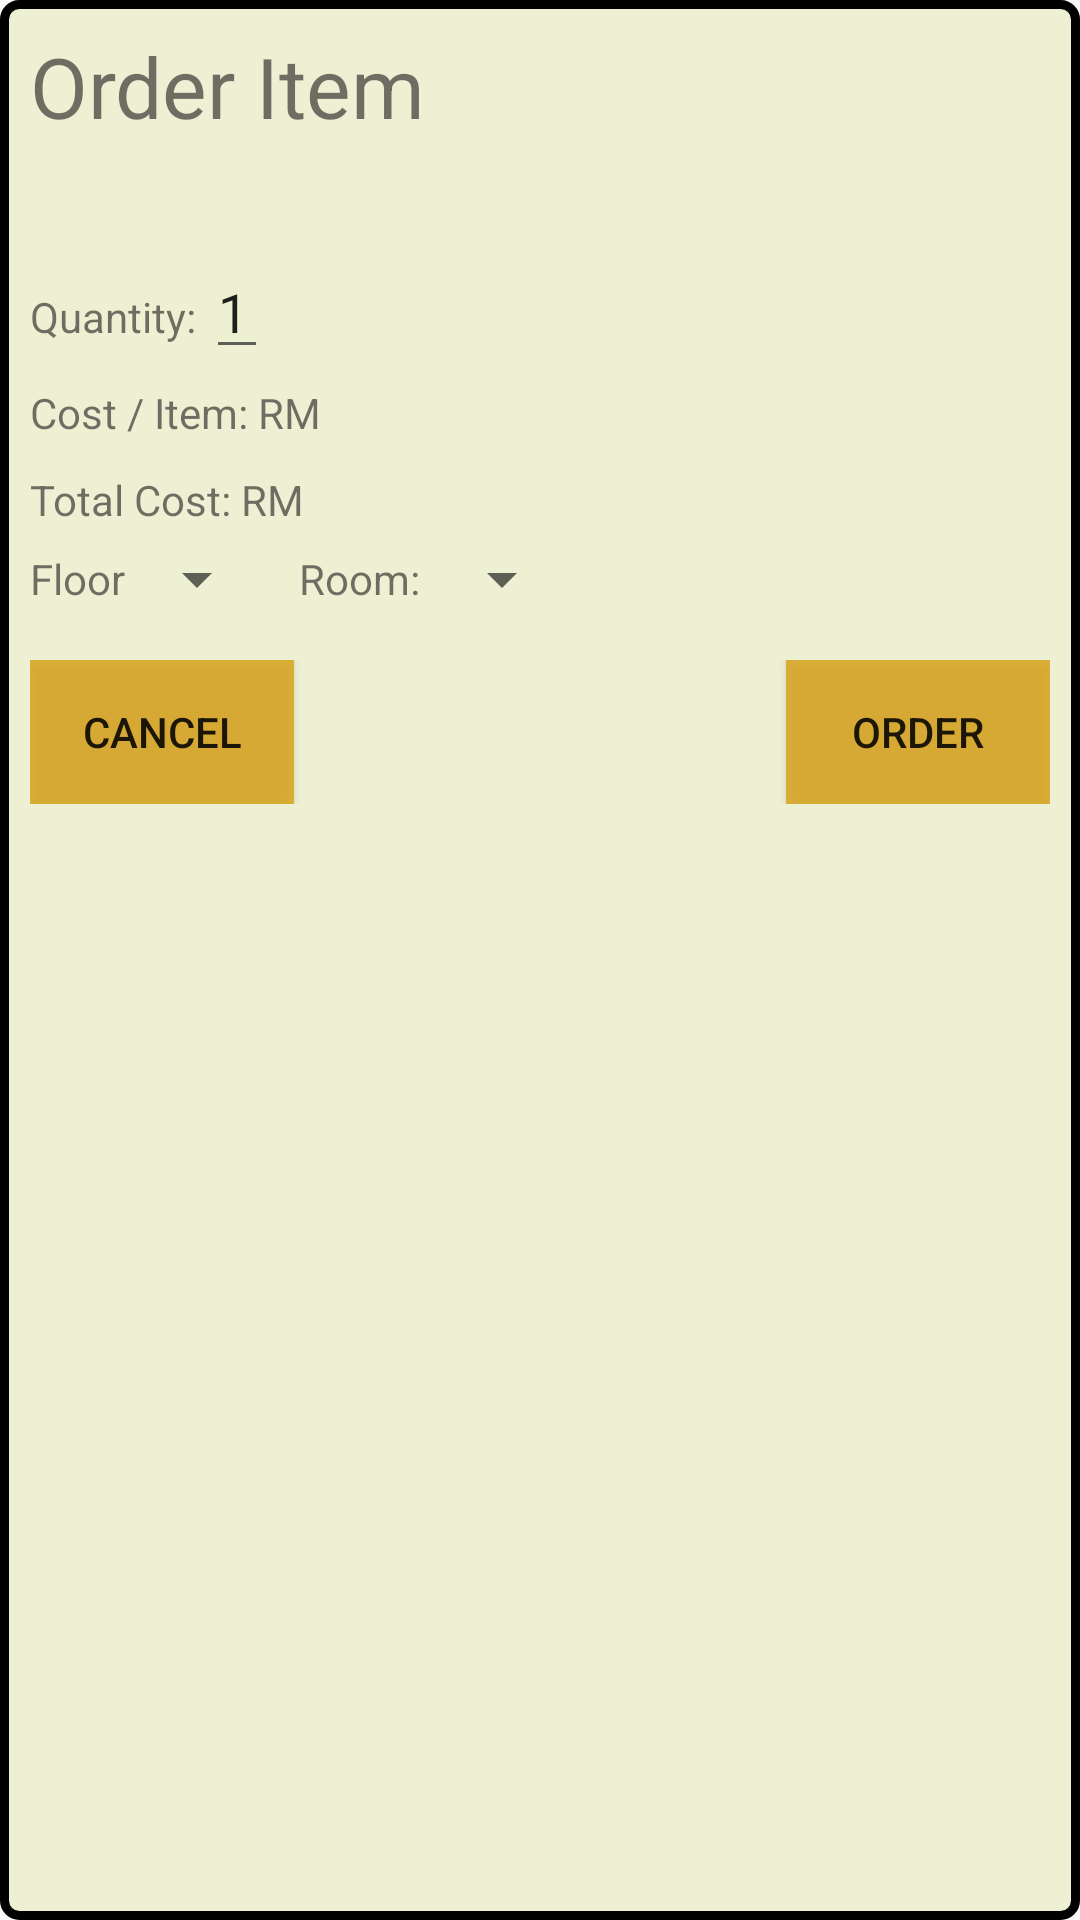

Produce the Android XML layout that renders to this screen, including the resource entries it uses.
<!-- AndroidManifest.xml: application theme Theme.GoldenBeachHotelManagementSystem -->
<!-- res/layout/fragment_item_dialog.xml -->
<?xml version="1.0" encoding="utf-8"?>
<LinearLayout xmlns:android="http://schemas.android.com/apk/res/android"
    xmlns:tools="http://schemas.android.com/tools"
    android:layout_width="wrap_content"
    android:layout_height="wrap_content"
    xmlns:app="http://schemas.android.com/apk/res-auto"
    android:background="@drawable/item_background"
    android:orientation="vertical"
    android:padding="10dp">

    <TextView
        android:layout_width="wrap_content"
        android:layout_height="wrap_content"
        android:text="Order Item"
        android:textSize="28sp"
        android:layout_marginBottom="10dp"/>

    <TextView
        android:id="@+id/item_name"
        android:layout_width="wrap_content"
        android:layout_height="wrap_content"
        android:textSize="18sp"
        android:textStyle="bold"
        tools:text="Item Name" />

    <LinearLayout
        android:layout_width="wrap_content"
        android:layout_height="wrap_content">

        <TextView
            android:layout_width="wrap_content"
            android:layout_height="wrap_content"
            android:text="Quantity: " />

        <EditText
            android:id="@+id/quantityPicker"
            android:layout_width="wrap_content"
            android:layout_height="wrap_content"
            android:inputType="number"
            android:text="1" />
    </LinearLayout>

    <LinearLayout
        android:layout_width="wrap_content"
        android:layout_height="wrap_content"
        android:layout_marginVertical="5dp"
        >

        <TextView
            android:layout_width="wrap_content"
            android:layout_height="wrap_content"
            android:text="Cost / Item: RM " />

        <TextView
            android:id="@+id/item_price"
            android:layout_width="wrap_content"
            android:layout_height="wrap_content"
            tools:text="0.00" />
    </LinearLayout>

    <LinearLayout
        android:layout_width="wrap_content"
        android:layout_height="wrap_content"
        android:layout_marginVertical="5dp"
        >

        <TextView
            android:layout_width="wrap_content"
            android:layout_height="wrap_content"
            android:text="Total Cost: RM " />

        <TextView
            android:id="@+id/total_price"
            android:layout_width="wrap_content"
            android:layout_height="wrap_content"
            tools:text="0.00" />
    </LinearLayout>

    <LinearLayout
        android:layout_width="wrap_content"
        android:layout_height="wrap_content"
        android:layout_marginEnd="15dp"
        android:layout_marginBottom="15dp"
        >
        <TextView
            android:layout_width="wrap_content"
            android:layout_height="wrap_content"
            android:text="Floor"
            android:layout_gravity="center_vertical"
            />
        <Spinner
            android:id="@+id/floorSpinner"
            android:layout_width="wrap_content"
            android:layout_height="wrap_content"
            android:layout_gravity="center_vertical"
            android:layout_marginRight="10dp"
            />
        <TextView
            android:id="@+id/roomText"
            android:layout_width="wrap_content"
            android:layout_height="wrap_content"
            android:text="Room: "
            android:layout_gravity="center_vertical"/>
        <Spinner
            android:id="@+id/roomSpinner"
            android:layout_width="wrap_content"
            android:layout_height="wrap_content"
            android:layout_gravity="center_vertical"
            />
    </LinearLayout>

    <androidx.constraintlayout.widget.ConstraintLayout
        android:layout_width="match_parent"
        android:layout_height="wrap_content"
        android:orientation="horizontal">

        <Button
            android:id="@+id/cancelOrderButton"
            android:layout_width="wrap_content"
            android:layout_height="wrap_content"
            android:text="Cancel"
            android:background="@color/header_background_gold"

            app:layout_constraintTop_toTopOf="parent"
            app:layout_constraintStart_toStartOf="parent"/>

        <Button
            android:id="@+id/confirmOrderButton"
            android:layout_width="wrap_content"
            android:layout_height="wrap_content"
            android:text="Order"
            android:background="@color/header_background_gold"
            app:layout_constraintTop_toTopOf="parent"
            app:layout_constraintEnd_toEndOf="parent"
            />
    </androidx.constraintlayout.widget.ConstraintLayout>

</LinearLayout>
<!-- resources referenced by this layout -->
<resources>
  <color name="header_background_gold">#D9DAA520</color>
  <!-- drawable item_background (drawable) -->
  <shape xmlns:android="http://schemas.android.com/apk/res/android" android:shape="rectangle" >
      <solid android:color="@color/item_background_yellow" />
      <stroke
          android:width="3dp"
          android:color="@color/black" >
      </stroke>
      <corners
          android:radius="5dp">
      </corners>
  </shape>
  <style name="Theme.GoldenBeachHotelManagementSystem" parent="Theme.AppCompat.Light.NoActionBar">
          
          <item name="colorPrimary">@color/header_background_gold</item>
          <item name="colorPrimaryVariant">@color/purple_700</item>
          <item name="colorOnPrimary">@color/white</item>
          
          <item name="colorSecondary">@color/teal_200</item>
          <item name="colorSecondaryVariant">@color/teal_700</item>
          <item name="colorOnSecondary">@color/black</item>
          
          <item name="android:statusBarColor" tools:targetApi="l">?attr/colorPrimaryVariant</item>
          <item name="android:forceDarkAllowed" tools:targetApi="q">false</item>
          
      </style>
  <color name="item_background_yellow">#EEF0D4</color>
  <color name="black">#FF000000</color>
  <color name="purple_700">#FF3700B3</color>
  <color name="white">#FFFFFFFF</color>
  <color name="teal_200">#FF03DAC5</color>
  <color name="teal_700">#FF018786</color>
</resources>
